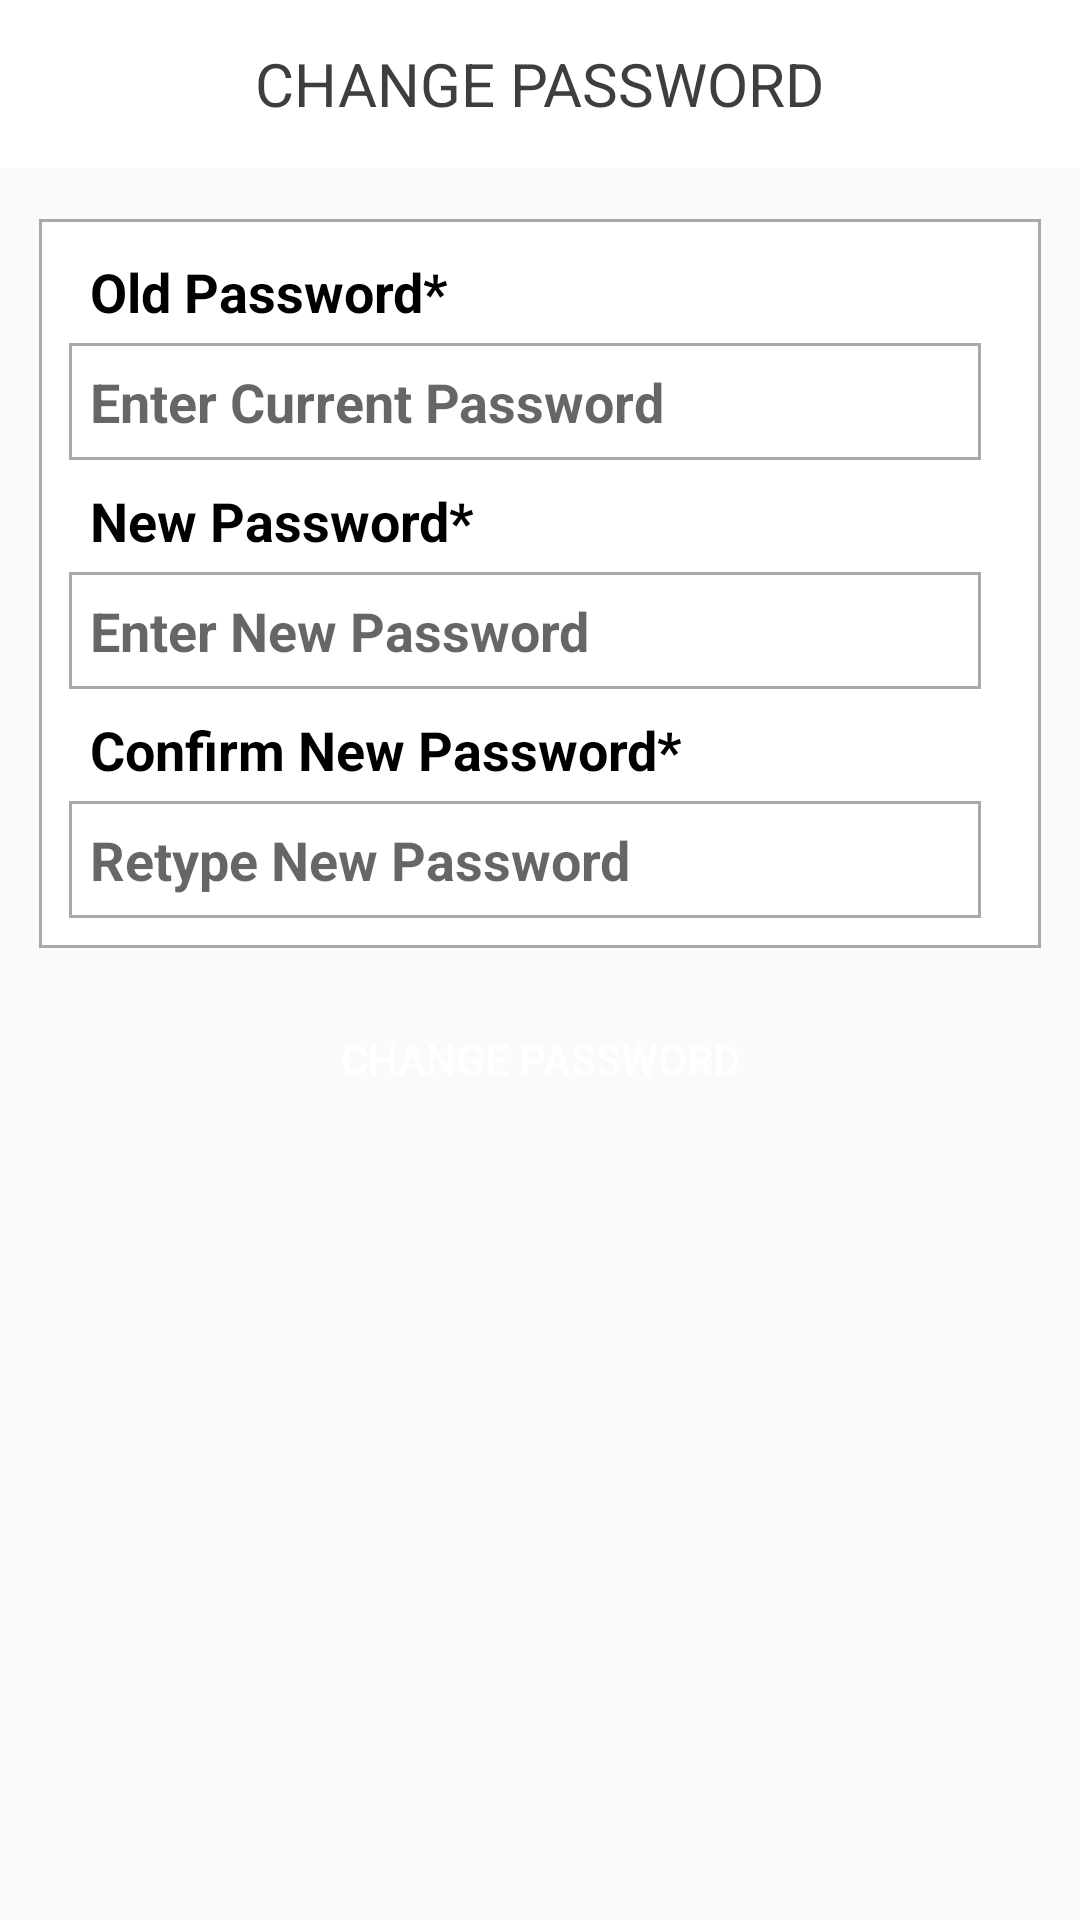

Layout XML and referenced resources for this Android screen:
<!-- AndroidManifest.xml: application theme AppThemeNoActinBar -->
<!-- res/layout/activity_change_password.xml -->
<?xml version="1.0" encoding="utf-8"?>
<RelativeLayout xmlns:android="http://schemas.android.com/apk/res/android"
    xmlns:app="http://schemas.android.com/apk/res-auto"
    xmlns:tools="http://schemas.android.com/tools"
    android:layout_width="match_parent"
    android:layout_height="match_parent"
    tools:context=".Activity.ChangePassword">



    <RelativeLayout
        android:id="@+id/maintop"
        android:layout_width="match_parent"
        android:layout_height="wrap_content"
        android:layout_alignParentTop="true"
        android:background="@android:color/white"
        android:minHeight="?android:attr/actionBarSize" >

        <ImageView
            android:id="@+id/navigationnn"
            android:layout_width="30dp"
            android:layout_height="30dp"
            android:layout_alignParentLeft="true"
            android:layout_centerVertical="true"
            android:padding="5dp"
            android:src="@drawable/cross"/>

        <RelativeLayout
            android:id="@+id/rl_title"
            android:layout_width="match_parent"
            android:layout_height="wrap_content"
            android:layout_centerVertical="true"
            android:gravity="center_horizontal"
            >

            <TextView
                android:id="@+id/change_password"
                android:layout_width="wrap_content"
                android:layout_height="wrap_content"

                android:layout_centerHorizontal="true"
                android:text="CHANGE PASSWORD"
                android:maxLines="1"
                android:textColor="#3f3e3e"
                android:textSize="20sp" />

        </RelativeLayout>
    </RelativeLayout>


    <RelativeLayout
        android:layout_width="match_parent"
        android:layout_height="wrap_content"
        android:id="@+id/change_password_container"
        android:layout_marginTop="70dp"
        android:layout_marginRight="10dp"
        android:layout_marginLeft="10dp"
        android:padding="10dp"
        android:background="@drawable/bg_border1"
        >



        <TextView
            android:layout_width="match_parent"
            android:layout_height="wrap_content"

            android:gravity="center_vertical"
            android:layout_marginTop="5dp"
            android:layout_marginRight="10dp"
            android:text="Old Password*"
            android:paddingStart="10dp"
            android:textAlignment="viewStart"
            android:textStyle="bold"
            android:textSize="18sp"
            android:textColor="#000000"
            android:id="@+id/old_password_text"
            />

        <EditText
            android:layout_width="match_parent"
            android:layout_height="45dp"
            android:background="@drawable/bg_border1"
            android:gravity="center_vertical"
            android:layout_marginTop="2dp"
            android:layout_marginRight="10dp"
            android:hint="Enter Current Password"
            android:paddingStart="10dp"
            android:textAlignment="viewStart"
            android:textStyle="bold"
            android:textSize="18sp"
            android:textColor="#000000"
            android:layout_below="@+id/old_password_text"
            android:id="@+id/old_password_edittext"
            />

        <TextView
            android:layout_width="match_parent"
            android:layout_height="wrap_content"

            android:gravity="center_vertical"
            android:layout_marginTop="5dp"
            android:layout_marginRight="10dp"
            android:text="New Password*"
            android:paddingStart="10dp"
            android:textAlignment="viewStart"
            android:textStyle="bold"
            android:textSize="18sp"
            android:textColor="#000000"
            android:layout_below="@+id/old_password_edittext"
            android:id="@+id/new_password_text"
            />

        <EditText
            android:layout_width="match_parent"
            android:layout_height="45dp"
            android:background="@drawable/bg_border1"
            android:gravity="center_vertical"
            android:layout_marginTop="2dp"
            android:layout_marginRight="10dp"
            android:hint="Enter New Password"
            android:textAlignment="viewStart"
            android:paddingStart="10dp"
            android:textStyle="bold"
            android:textSize="18sp"
            android:textColor="#000000"
            android:layout_below="@+id/new_password_text"
            android:id="@+id/new_password_edittext"
            />




        <TextView
            android:layout_width="match_parent"
            android:layout_height="wrap_content"

            android:gravity="center_vertical"
            android:layout_marginTop="5dp"
            android:layout_marginRight="10dp"
            android:text="Confirm New Password*"
            android:paddingStart="10dp"
            android:textAlignment="viewStart"
            android:textStyle="bold"
            android:textSize="18sp"
            android:textColor="#000000"
            android:layout_below="@+id/new_password_edittext"
            android:id="@+id/confirm_password_text"
            />

        <EditText
            android:layout_width="match_parent"
            android:layout_height="45dp"
            android:background="@drawable/bg_border1"
            android:gravity="center_vertical"
            android:layout_marginTop="2dp"
            android:layout_marginRight="10dp"
            android:hint="Retype New Password"
            android:paddingStart="10dp"
            android:textAlignment="viewStart"
            android:textStyle="bold"
            android:textSize="18sp"
            android:textColor="#000000"
            android:layout_below="@+id/confirm_password_text"
            android:id="@+id/confirm_password_edittext"
            />


    </RelativeLayout>
    <Button
        android:layout_width="wrap_content"
        android:layout_height="wrap_content"
        android:layout_below="@+id/change_password_container"
        android:background="@drawable/blue_button"
        android:layout_centerHorizontal="true"
        android:paddingLeft="20dp"
        android:paddingRight="20dp"
        android:layout_marginTop="10dp"

        android:text="Change Password"
        android:gravity="center"
        android:textColor="#fff"/>

</RelativeLayout>
<!-- resources referenced by this layout -->
<resources>
  <!-- drawable bg_border1 (drawable) -->
  <?xml version="1.0" encoding="UTF-8"?>
  <layer-list xmlns:android="http://schemas.android.com/apk/res/android">
  
      <item android:top="3dp" android:left="3dp" android:right="3dp"
          android:bottom="3dp">
          <shape android:shape="rectangle">
              <solid android:color="#ffffff" />
              <stroke
                  android:width="1dp"
                  android:color="#d5989898"/>
          </shape>
      </item>
  </layer-list>
  <style name="AppThemeNoActinBar" parent="Theme.AppCompat.Light.NoActionBar">
          
          <item name="colorPrimary">@color/colorPrimary</item>
          <item name="colorPrimaryDark">@color/colorPrimaryDark</item>
          <item name="colorAccent">@color/colorAccent</item>
      </style>
  <color name="colorPrimary">#3F51B5</color>
  <color name="colorPrimaryDark">#303F9F</color>
  <color name="colorAccent">#FF4081</color>
</resources>
